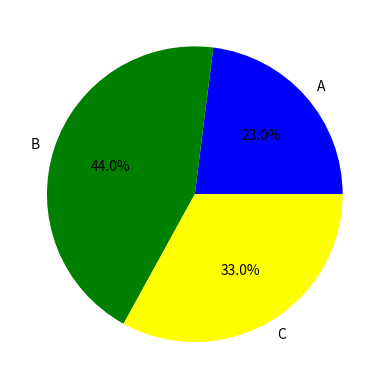

Generate this figure with matplotlib:
## Example

import matplotlib.pyplot as plt

values= [23, 44, 33]
Labels = ['A', 'B', 'C']

plt.pie(
    x=values,
    explode=None,
    labels=Labels,
    colors=['blue', 'green', 'yellow'],
    autopct='%1.1f%%',
    startangle=0
)

plt.show()
plt.legend()
